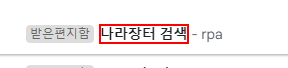
Workflow: afternoon

Step 1: get-text from the element
